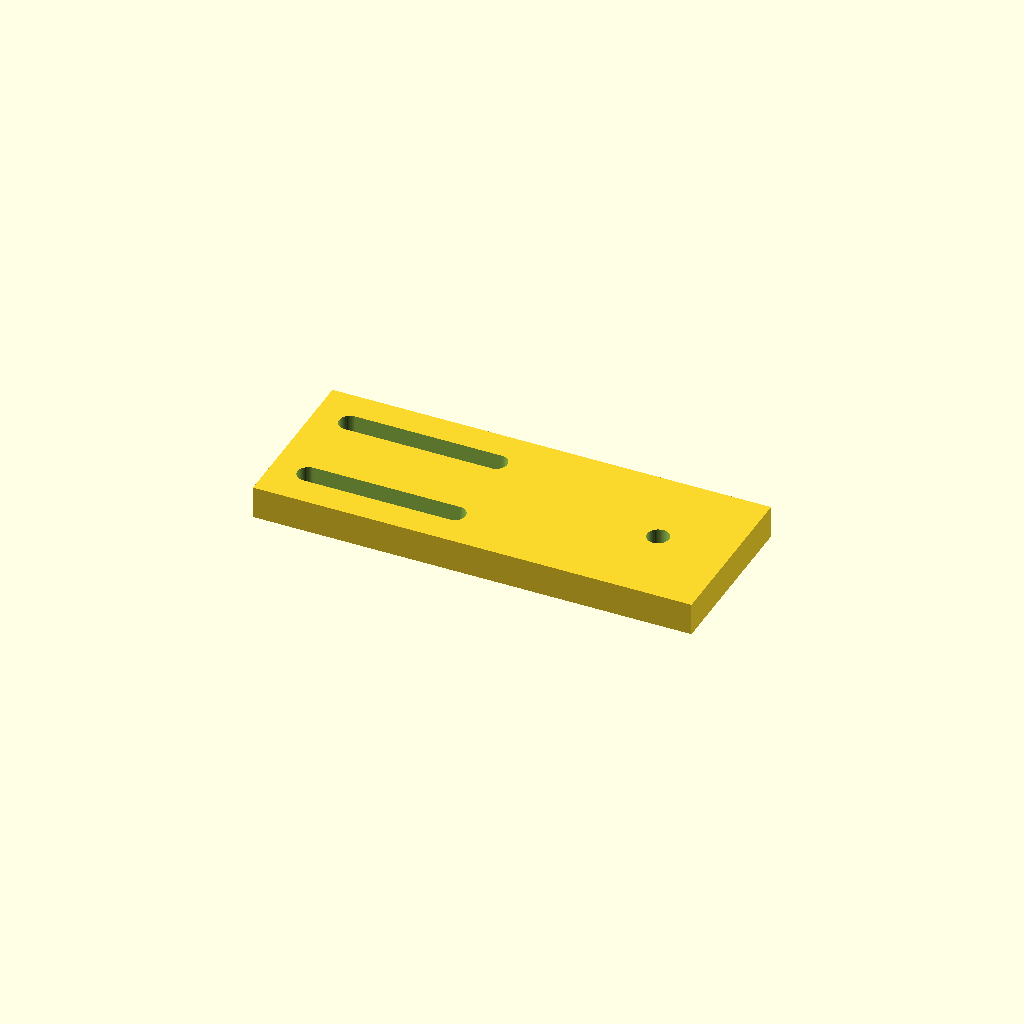
Cell 1: rendered with the file's own defaults.
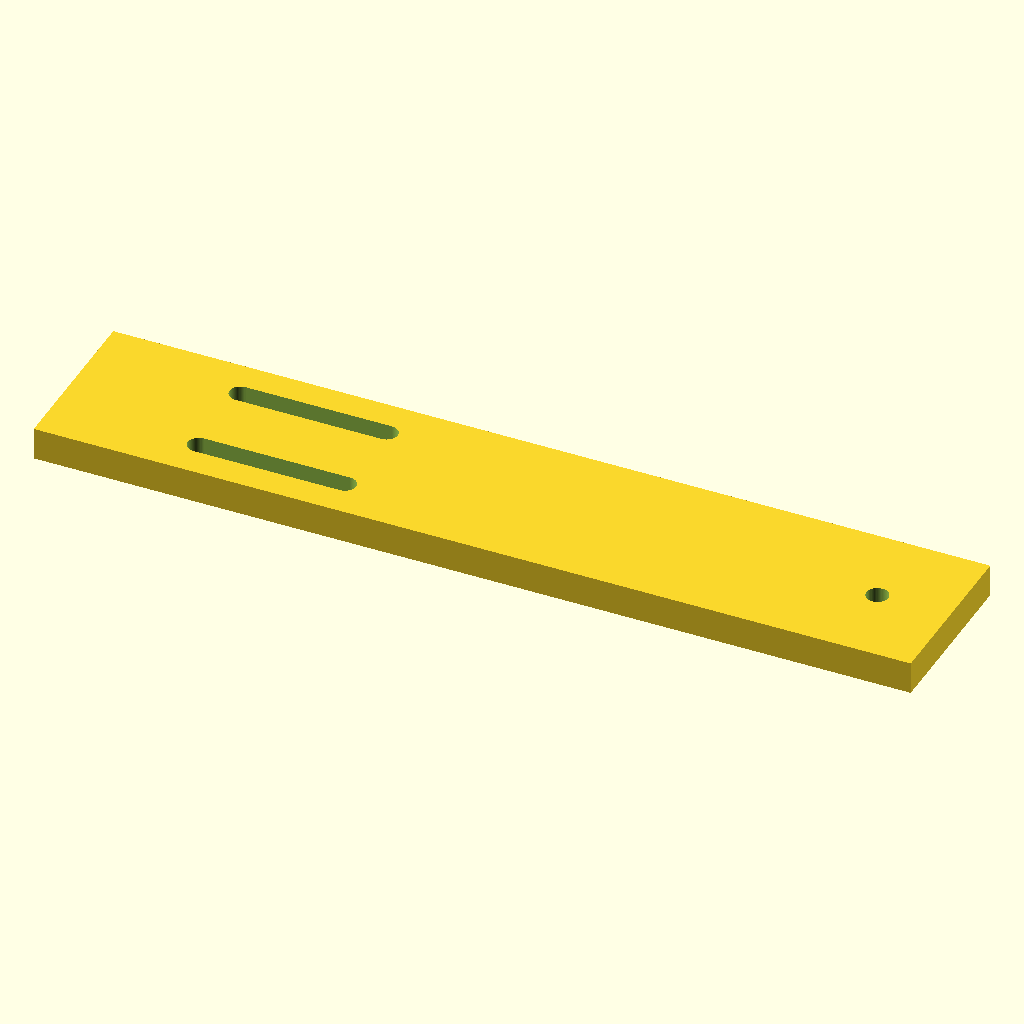
Cell 2: the same model with slide_l = 216.
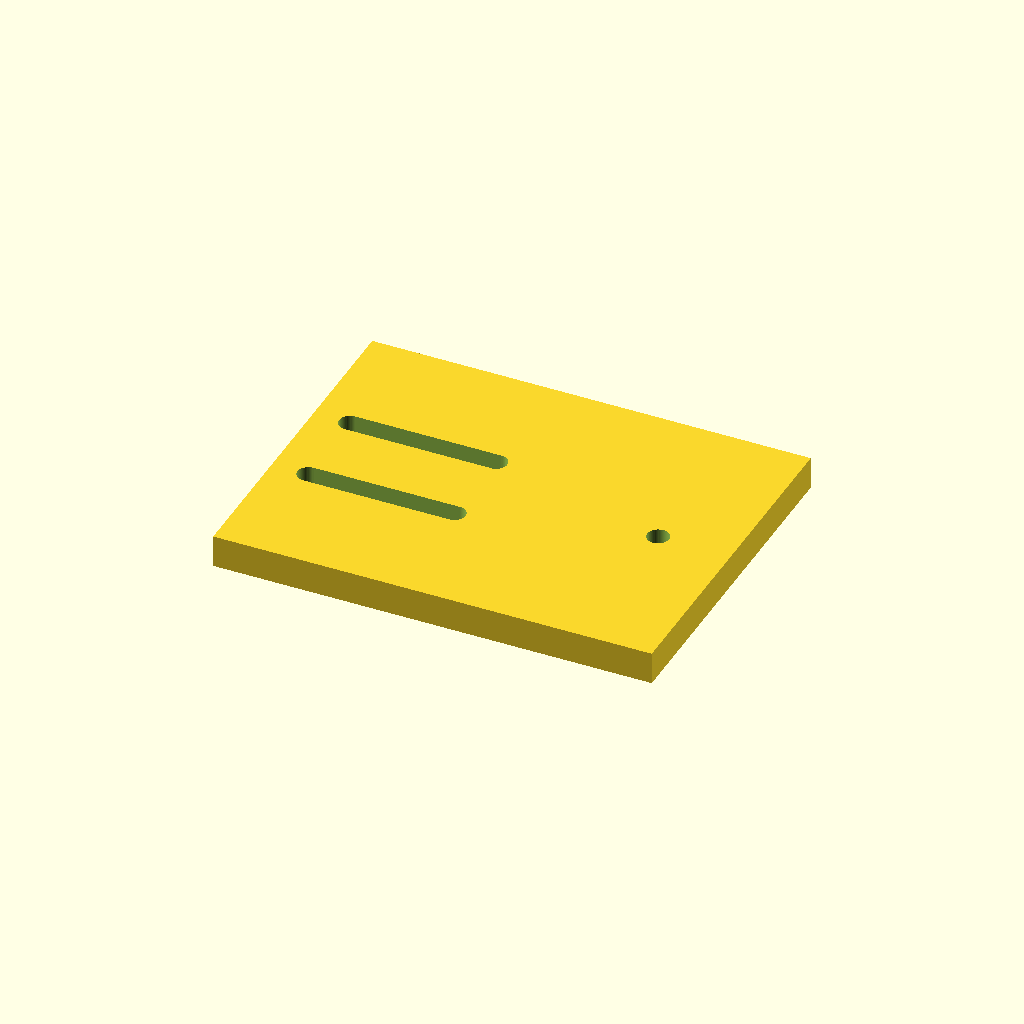
Cell 3: the same model with slide_w = 84.
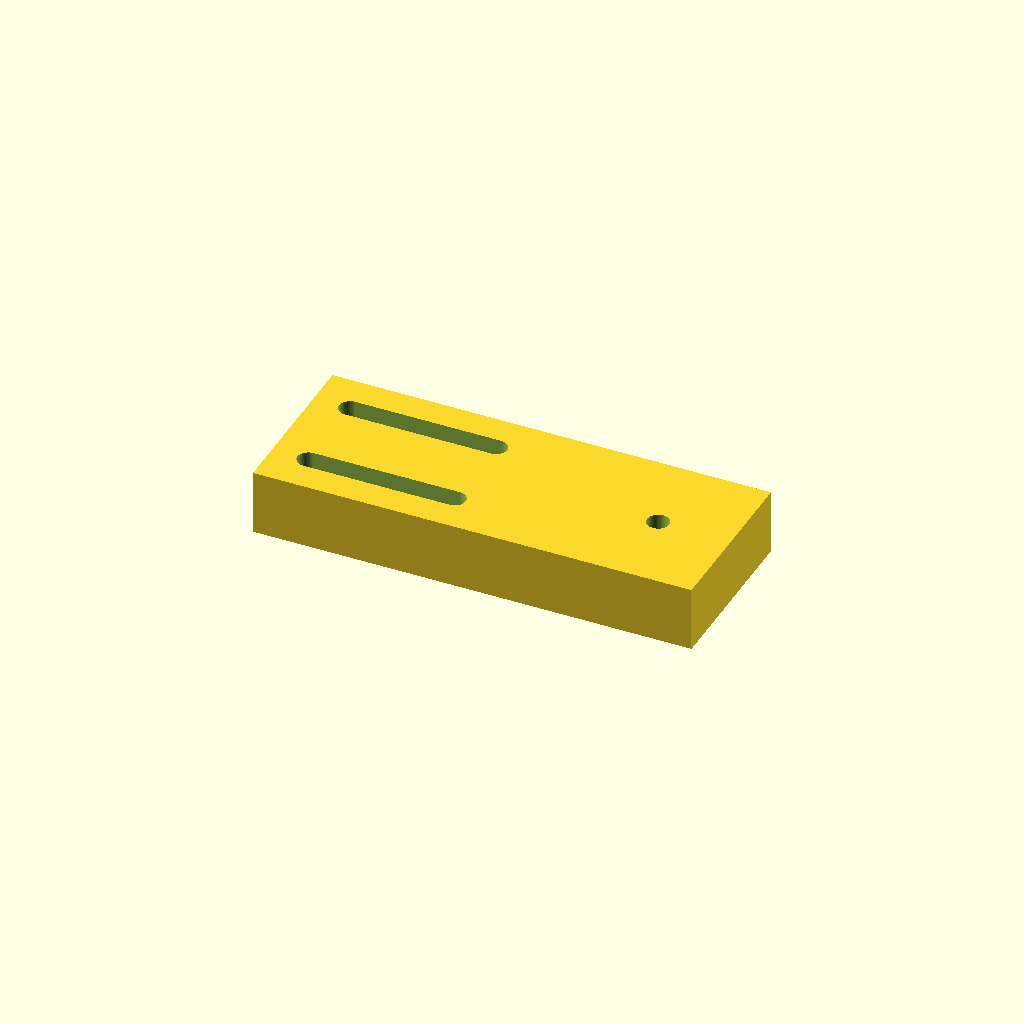
Cell 4: the same model with slide_t = 16.
All cells are drawn from one camera (rotation 55°, 0°, 25°, orthographic, colour scheme Cornfield), so only the parameter changes between them.
Source of the model, optional_data/data/parts/part_0209.scad:
// GT2 idler tensioner slide for 12 mm belt.
$fn = 60;
eps = 0.02;
slide_l = 108;
slide_w = 42;
slide_t = 8;
belt_w = 12;
slot_l = 36;
axle_d = 5.4;
axle_x = slide_l / 2 - 18;
module slot(y) {
    hull() {
        translate([-slide_l / 4 - slot_l / 2, y, -slide_t / 2 - eps]) cylinder(d = 5.4, h = slide_t + 2 * eps);
        translate([-slide_l / 4 + slot_l / 2, y, -slide_t / 2 - eps]) cylinder(d = 5.4, h = slide_t + 2 * eps);
    }
}
difference() {
    cube([slide_l, slide_w, slide_t], center = true);
    slot(-11);
    slot(11);
    translate([axle_x, 0, -slide_t / 2 - eps]) cylinder(d = axle_d, h = slide_t + 2 * eps);
}
Parameter table extracted from the source (name, type, default, range or options):
eps: number, default 0.02
slide_l: number, default 108
slide_w: number, default 42
slide_t: number, default 8
belt_w: number, default 12
slot_l: number, default 36
axle_d: number, default 5.4
